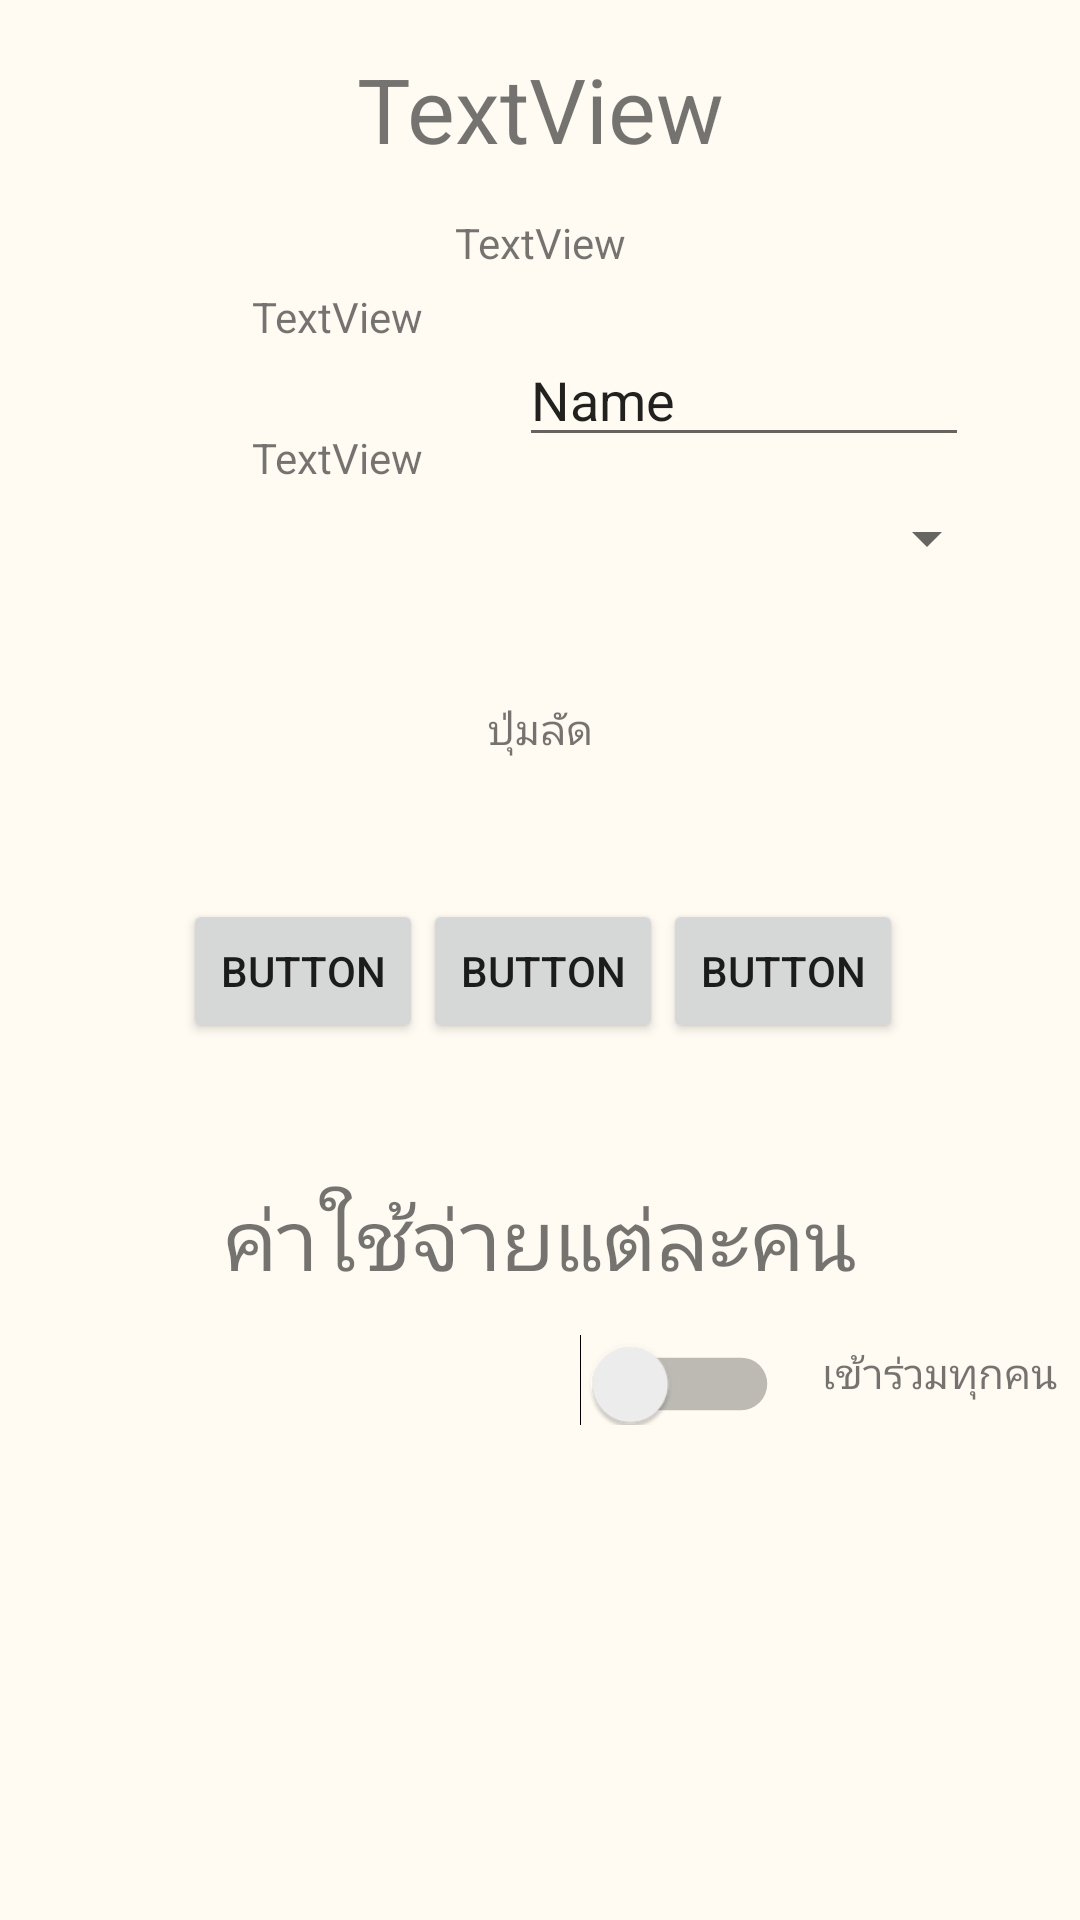

The Android layout XML behind this screen, and the referenced resources:
<!-- AndroidManifest.xml: application theme AppTheme -->
<!-- res/layout/activity_calculate_page.xml -->
<?xml version="1.0" encoding="utf-8"?>
<LinearLayout xmlns:android="http://schemas.android.com/apk/res/android"
    xmlns:app="http://schemas.android.com/apk/res-auto"
    xmlns:tools="http://schemas.android.com/tools"
    android:layout_width="match_parent"
    android:layout_height="match_parent"
    android:orientation="vertical"
    tools:context=".CalculatePage">


    <ScrollView
        android:layout_width="match_parent"
        android:layout_height="match_parent">

        <LinearLayout
            android:id="@+id/cal_container_view"
            android:layout_width="match_parent"
            android:layout_height="wrap_content"
            android:orientation="vertical">

            <androidx.constraintlayout.widget.ConstraintLayout
                android:layout_width="match_parent"
                android:layout_height="wrap_content">

                <TextView
                    android:id="@+id/textView8"
                    android:layout_width="wrap_content"
                    android:layout_height="wrap_content"
                    android:layout_marginTop="16dp"
                    android:text="TextView"
                    android:textSize="30sp"
                    app:layout_constraintEnd_toEndOf="parent"
                    app:layout_constraintStart_toStartOf="parent"
                    app:layout_constraintTop_toTopOf="parent" />

                <TextView
                    android:id="@+id/textView9"
                    android:layout_width="wrap_content"
                    android:layout_height="wrap_content"
                    android:layout_marginTop="15dp"
                    android:text="TextView"
                    app:layout_constraintEnd_toEndOf="parent"
                    app:layout_constraintStart_toStartOf="parent"
                    app:layout_constraintTop_toBottomOf="@+id/textView8" />

                <TextView
                    android:id="@+id/textView7"
                    android:layout_width="wrap_content"
                    android:layout_height="wrap_content"
                    android:layout_marginStart="84dp"
                    android:layout_marginLeft="84dp"
                    android:layout_marginTop="96dp"
                    android:text="TextView"
                    app:layout_constraintStart_toStartOf="parent"
                    app:layout_constraintTop_toTopOf="parent" />

                <EditText
                    android:id="@+id/editText"
                    android:layout_width="150dp"
                    android:layout_height="40dp"
                    android:layout_marginStart="32dp"
                    android:layout_marginLeft="32dp"
                    android:layout_marginTop="22dp"
                    android:ems="10"
                    android:inputType="textPersonName"
                    android:text="Name"
                    app:layout_constraintStart_toEndOf="@+id/textView7"
                    app:layout_constraintTop_toBottomOf="@+id/textView9" />

                <TextView
                    android:id="@+id/textView11"
                    android:layout_width="wrap_content"
                    android:layout_height="wrap_content"
                    android:layout_marginStart="84dp"
                    android:layout_marginLeft="84dp"
                    android:layout_marginTop="28dp"
                    android:text="TextView"
                    app:layout_constraintStart_toStartOf="parent"
                    app:layout_constraintTop_toBottomOf="@+id/textView7" />

                <Spinner
                    android:id="@+id/spinner2"
                    android:layout_width="160dp"
                    android:layout_height="24dp"
                    android:layout_marginStart="32dp"
                    android:layout_marginLeft="32dp"
                    android:layout_marginTop="15dp"
                    app:layout_constraintStart_toEndOf="@+id/textView11"
                    app:layout_constraintTop_toBottomOf="@+id/editText" />

                <TextView
                    android:id="@+id/textView18"
                    android:layout_width="wrap_content"
                    android:layout_height="wrap_content"
                    android:layout_marginTop="42dp"
                    android:text="ปุ่มลัด"
                    app:layout_constraintEnd_toEndOf="parent"
                    app:layout_constraintStart_toStartOf="parent"
                    app:layout_constraintTop_toBottomOf="@+id/spinner2" />

                <LinearLayout
                    android:id="@+id/linearLayout2"
                    android:layout_width="0dp"
                    android:layout_height="wrap_content"
                    android:layout_marginTop="20dp"
                    android:orientation="horizontal"
                    app:layout_constraintEnd_toEndOf="parent"
                    app:layout_constraintStart_toStartOf="parent"
                    app:layout_constraintTop_toBottomOf="@+id/textView18">

                    <HorizontalScrollView
                        android:layout_width="match_parent"
                        android:layout_height="match_parent">

                        <LinearLayout
                            android:id="@+id/linearLayout_scroll_button"
                            android:layout_width="match_parent"
                            android:layout_height="match_parent"
                            android:orientation="horizontal" />
                    </HorizontalScrollView>

                </LinearLayout>

                <LinearLayout
                    android:id="@+id/linearLayout"
                    android:layout_width="0dp"
                    android:layout_height="60dp"
                    android:layout_marginStart="2dp"
                    android:layout_marginLeft="2dp"
                    android:layout_marginTop="21dp"
                    android:gravity="center"
                    android:orientation="horizontal"
                    app:layout_constraintEnd_toEndOf="parent"
                    app:layout_constraintStart_toStartOf="parent"
                    app:layout_constraintTop_toBottomOf="@+id/linearLayout2">

                    <Button
                        android:id="@+id/button3"
                        android:layout_width="80dp"
                        android:layout_height="wrap_content"
                        android:text="Button"
                        tools:layout_editor_absoluteY="351dp" />

                    <Button
                        android:id="@+id/button4"
                        android:layout_width="80dp"
                        android:layout_height="wrap_content"
                        android:text="Button" />

                    <Button
                        android:id="@+id/button5"
                        android:layout_width="80dp"
                        android:layout_height="wrap_content"
                        android:text="Button" />

                </LinearLayout>

            </androidx.constraintlayout.widget.ConstraintLayout>

            <LinearLayout
                android:id="@+id/first_person_display"
                android:layout_width="match_parent"
                android:layout_height="match_parent"
                android:foregroundGravity="center"
                android:orientation="vertical">

                <androidx.constraintlayout.widget.ConstraintLayout
                    android:layout_width="match_parent"
                    android:layout_height="wrap_content">

                    <TextView
                        android:id="@+id/textView6"
                        android:layout_width="wrap_content"
                        android:layout_height="wrap_content"
                        android:layout_marginTop="40dp"
                        android:text="ค่าใช้จ่ายแต่ละคน"
                        android:textSize="28sp"
                        app:layout_constraintEnd_toEndOf="parent"
                        app:layout_constraintStart_toStartOf="parent"
                        app:layout_constraintTop_toTopOf="parent" />

                    <Switch
                        android:id="@+id/switch2"
                        android:layout_width="wrap_content"
                        android:layout_height="wrap_content"
                        android:layout_marginStart="200dp"
                        android:layout_marginLeft="200dp"
                        android:layout_marginTop="16dp"
                        android:scaleX="1.25"
                        android:scaleY="1.25"
                        app:layout_constraintStart_toStartOf="parent"
                        app:layout_constraintTop_toBottomOf="@+id/textView6" />

                    <TextView
                        android:id="@+id/textView13"
                        android:layout_width="wrap_content"
                        android:layout_height="wrap_content"
                        android:layout_marginStart="20dp"
                        android:layout_marginLeft="20dp"
                        android:layout_marginTop="16dp"
                        android:text="เข้าร่วมทุกคน"
                        app:layout_constraintStart_toEndOf="@+id/switch2"
                        app:layout_constraintTop_toBottomOf="@+id/textView6" />
                </androidx.constraintlayout.widget.ConstraintLayout>

                <LinearLayout
                    android:id="@+id/first_person"
                    android:layout_width="wrap_content"
                    android:layout_height="wrap_content"
                    android:layout_gravity="center"
                    android:layout_marginTop="0dp"
                    android:gravity="center"
                    android:orientation="vertical" />

            </LinearLayout>

            <LinearLayout
                android:id="@+id/next_person_display"
                android:layout_width="match_parent"
                android:layout_height="wrap_content"
                android:layout_marginTop="60dp"
                android:layout_marginBottom="40dp"
                android:orientation="vertical" />

        </LinearLayout>
    </ScrollView>

</LinearLayout>
<!-- resources referenced by this layout -->
<resources>
  <style name="AppTheme" parent="Theme.AppCompat.Light.DarkActionBar">
          
          <item name="colorPrimary">@color/flowerYellow</item>
          <item name="colorPrimaryDark">@color/colorPrimaryDark</item>
          <item name="android:windowBackground">@color/lightYellow</item>
          <item name="colorAccent">@color/colorAccent</item>
          <item name="actionBarTheme">@style/MyTheme</item>
      </style>
  <color name="flowerYellow">#fec75f</color>
  <color name="colorPrimaryDark">#00574B</color>
  <color name="lightYellow">#fffbf2</color>
  <color name="colorAccent">#D81B60</color>
  <style name="MyTheme" parent="@android:style/Theme.Holo.Light">
          <item name="android:actionBarStyle">@style/MyTheme.ActionBarStyle</item>
      </style>
  <style name="MyTheme.ActionBarStyle" parent="@android:style/Widget.Holo.Light.ActionBar">
          <item name="android:titleTextStyle">@style/MyTheme.ActionBar.TitleTextStyle</item>
      </style>
  <style name="MyTheme.ActionBar.TitleTextStyle" parent="@android:style/TextAppearance.Holo.Widget.ActionBar.Title">
          <item name="android:textColor">@color/grey</item>
      </style>
  <color name="grey">#555555</color>
</resources>
